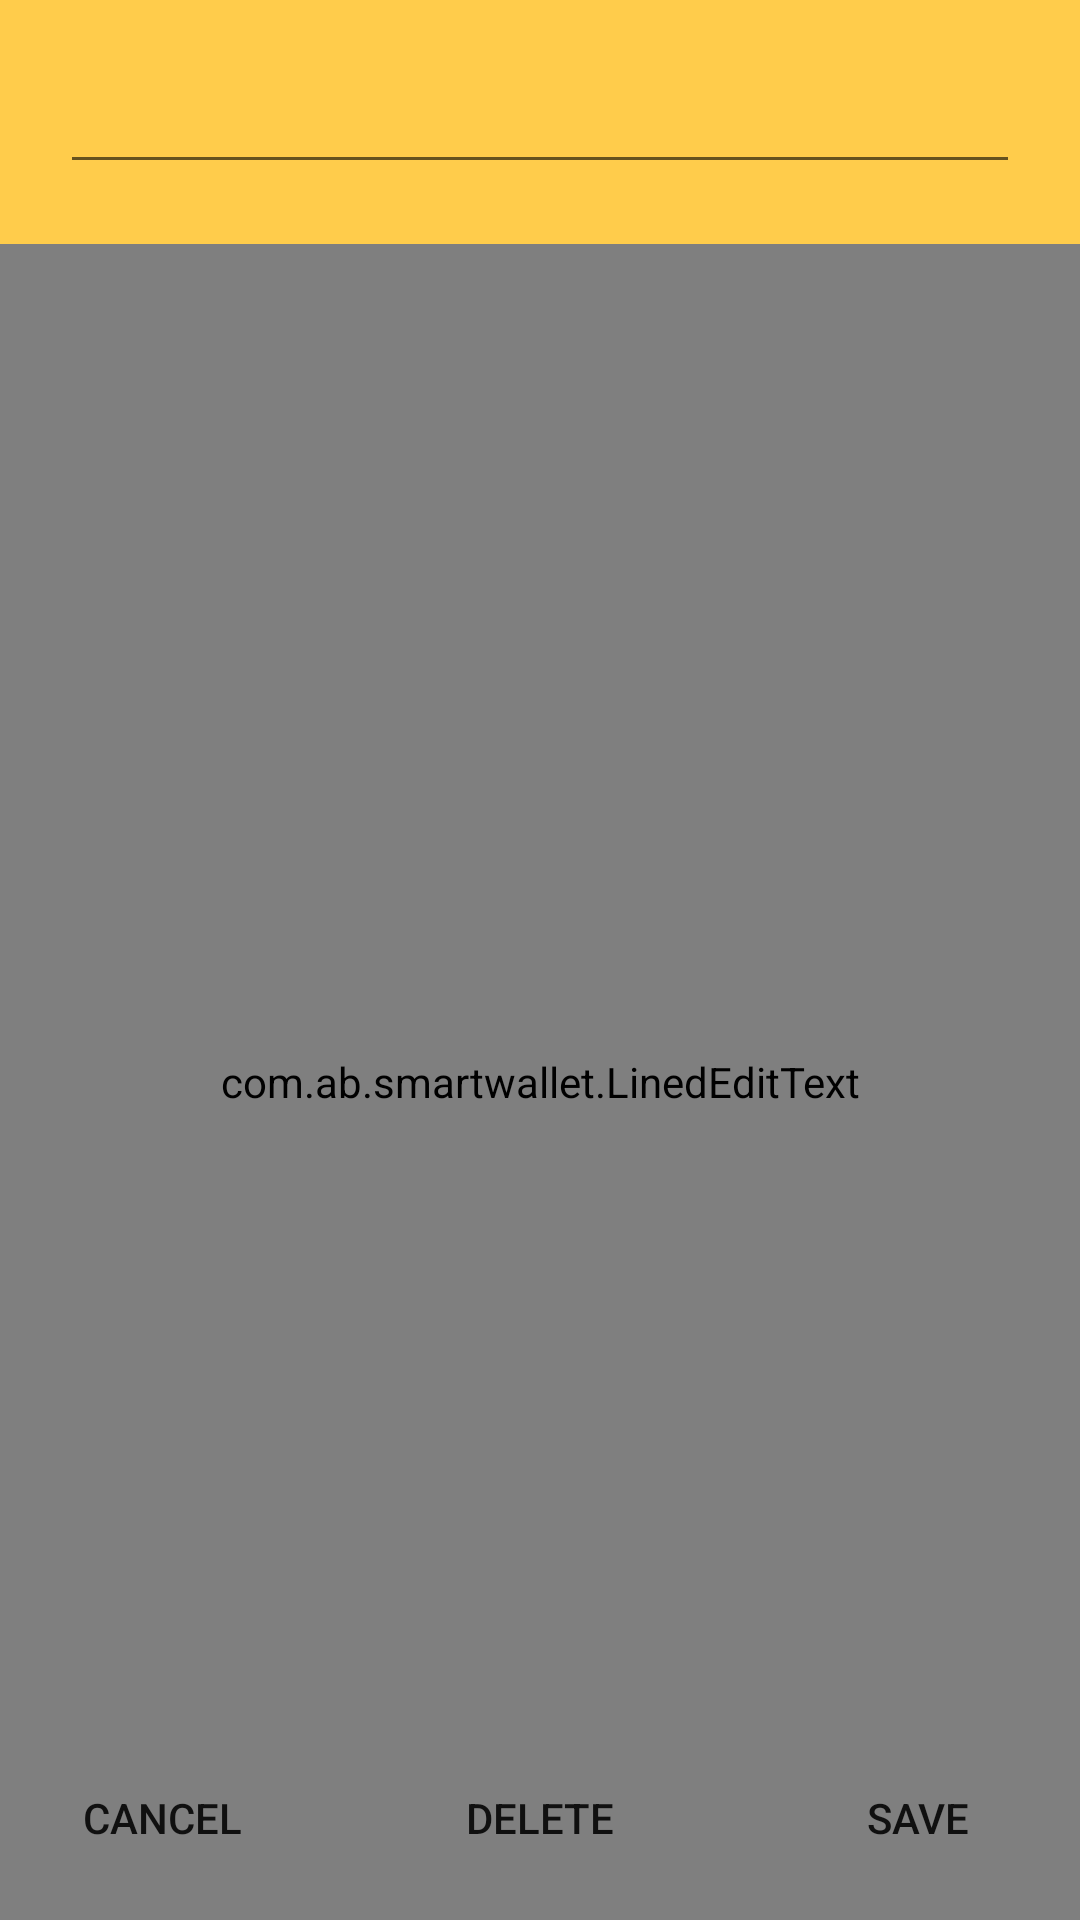

Layout XML and referenced resources for this Android screen:
<!-- AndroidManifest.xml: application theme AppTheme -->
<!-- res/layout/edit_note.xml -->
<?xml version="1.0" encoding="utf-8"?>
<RelativeLayout xmlns:android="http://schemas.android.com/apk/res/android"
    android:layout_width="match_parent" android:layout_height="match_parent"
                android:background="#ffffcc4b"

    >



    <EditText
        android:layout_width="match_parent"
        android:layout_height="wrap_content"
        android:id="@+id/edittitle"
        android:focusable="true"
        android:maxLines="1"
        android:maxHeight="1dp"
        android:singleLine="true"
        android:layout_marginBottom="5dp"
        android:layout_marginLeft="10dp"
        android:layout_marginRight="10dp"
        android:layout_margin="20dp"
        />

    <com.ab.smartwallet.LinedEditText
        android:id="@+id/editnote"
        android:layout_width="match_parent"
        android:layout_height="match_parent"
        android:text=""
        android:background="#ffffcc4b"
        android:layout_below="@+id/edittitle"
        android:gravity="top|left"
        android:singleLine="false"
        />

    <Button
        android:layout_width="wrap_content"
        android:layout_height="wrap_content"
        android:text="Save"
        android:layout_alignParentBottom="true"
        android:layout_alignParentRight="true"
        android:id="@+id/esave"
        android:background="@color/md_green_400"
        android:layout_margin="10dp"
        />

    <Button
        android:layout_width="wrap_content"
        android:layout_height="wrap_content"
        android:text="Cancel"
        android:layout_alignParentBottom="true"
        android:layout_alignParentLeft="true"
        android:id="@+id/ecancel"
        android:background="@color/md_red_400"
        android:layout_margin="10dp"
        />
    <Button
        android:layout_width="wrap_content"
        android:layout_height="wrap_content"
        android:text="Delete"
        android:layout_alignParentBottom="true"
        android:layout_centerHorizontal="true"
        android:layout_margin="10dp"
        android:background="@color/md_red_400"
        android:id="@+id/edelete"
        />


</RelativeLayout>
<!-- resources referenced by this layout -->
<resources>
  <style name="AppTheme" parent="Theme.AppCompat.Light.NoActionBar">
          
          <item name="colorPrimary">@color/colorPrimary</item>
          <item name="colorPrimaryDark">@color/colorPrimaryDark</item>
          <item name="colorAccent">@color/colorAccent</item>
      </style>
  <color name="colorPrimary">#3F51B5</color>
  <color name="colorPrimaryDark">#00796b</color>
  <color name="colorAccent">#FF4081</color>
</resources>
